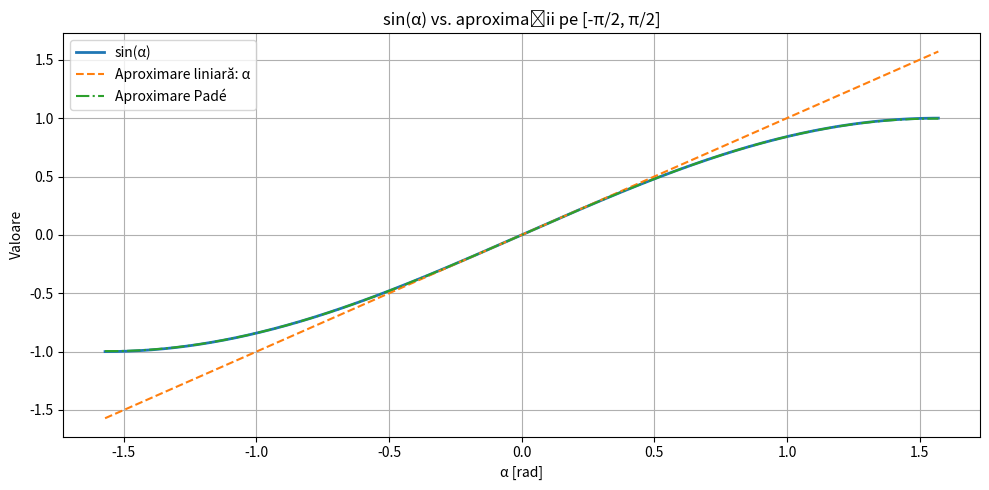
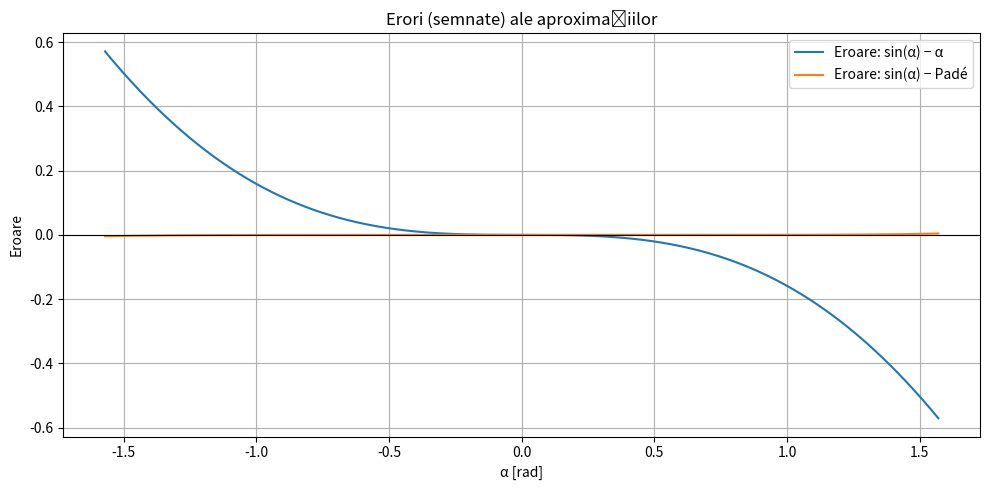
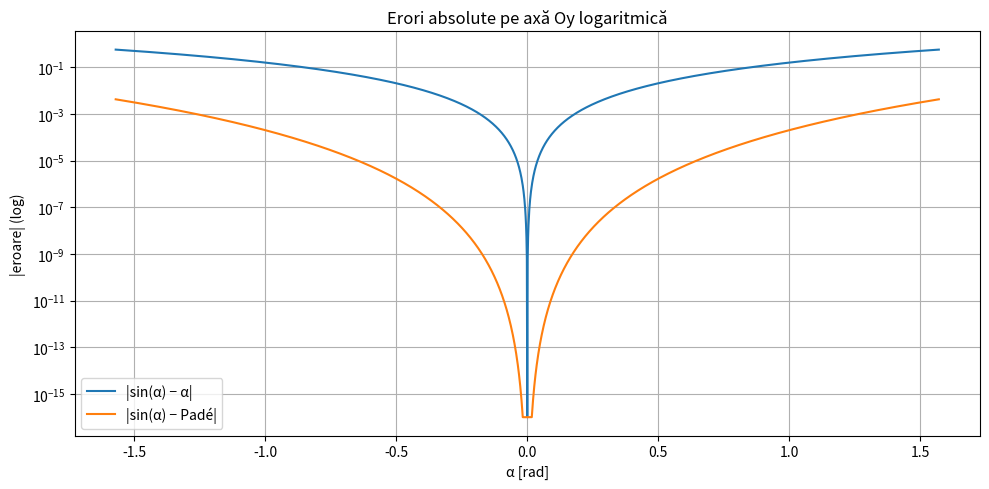

These charts were generated, in order, by the following Python code:
import numpy as np
import matplotlib.pyplot as plt


alpha = np.linspace(-np.pi/2, np.pi/2, 2001)


s = np.sin(alpha)


s_lin  = alpha                                  
s_pade = (alpha - (7*alpha**3)/60) / (1 + alpha**2/20)  


err_lin  = s - s_lin
err_pade = s - s_pade
abs_err_lin, abs_err_pade = np.abs(err_lin), np.abs(err_pade)


plt.figure(figsize=(10,5))
plt.plot(alpha, s, label='sin(α)', linewidth=2)
plt.plot(alpha, s_lin, '--', label='Aproximare liniară: α')
plt.plot(alpha, s_pade, '-.', label='Aproximare Padé')
plt.title('sin(α) vs. aproximații pe [-π/2, π/2]')
plt.xlabel('α [rad]')
plt.ylabel('Valoare')
plt.grid(True)
plt.legend()
plt.tight_layout()
plt.show()


plt.figure(figsize=(10,5))
plt.plot(alpha, err_lin, label='Eroare: sin(α) − α')
plt.plot(alpha, err_pade, label='Eroare: sin(α) − Padé')
plt.title('Erori (semnate) ale aproximațiilor')
plt.xlabel('α [rad]')
plt.ylabel('Eroare')
plt.axhline(0, color='k', linewidth=0.8)
plt.grid(True)
plt.legend()
plt.tight_layout()
plt.show()


eps = 1e-16
plt.figure(figsize=(10,5))
plt.semilogy(alpha, np.maximum(abs_err_lin, eps), label='|sin(α) − α|')
plt.semilogy(alpha, np.maximum(abs_err_pade, eps), label='|sin(α) − Padé|')
plt.title('Erori absolute pe axă Oy logaritmică')
plt.xlabel('α [rad]')
plt.ylabel('|eroare| (log)')
plt.grid(True, which='both')
plt.legend()
plt.tight_layout()
plt.show()
